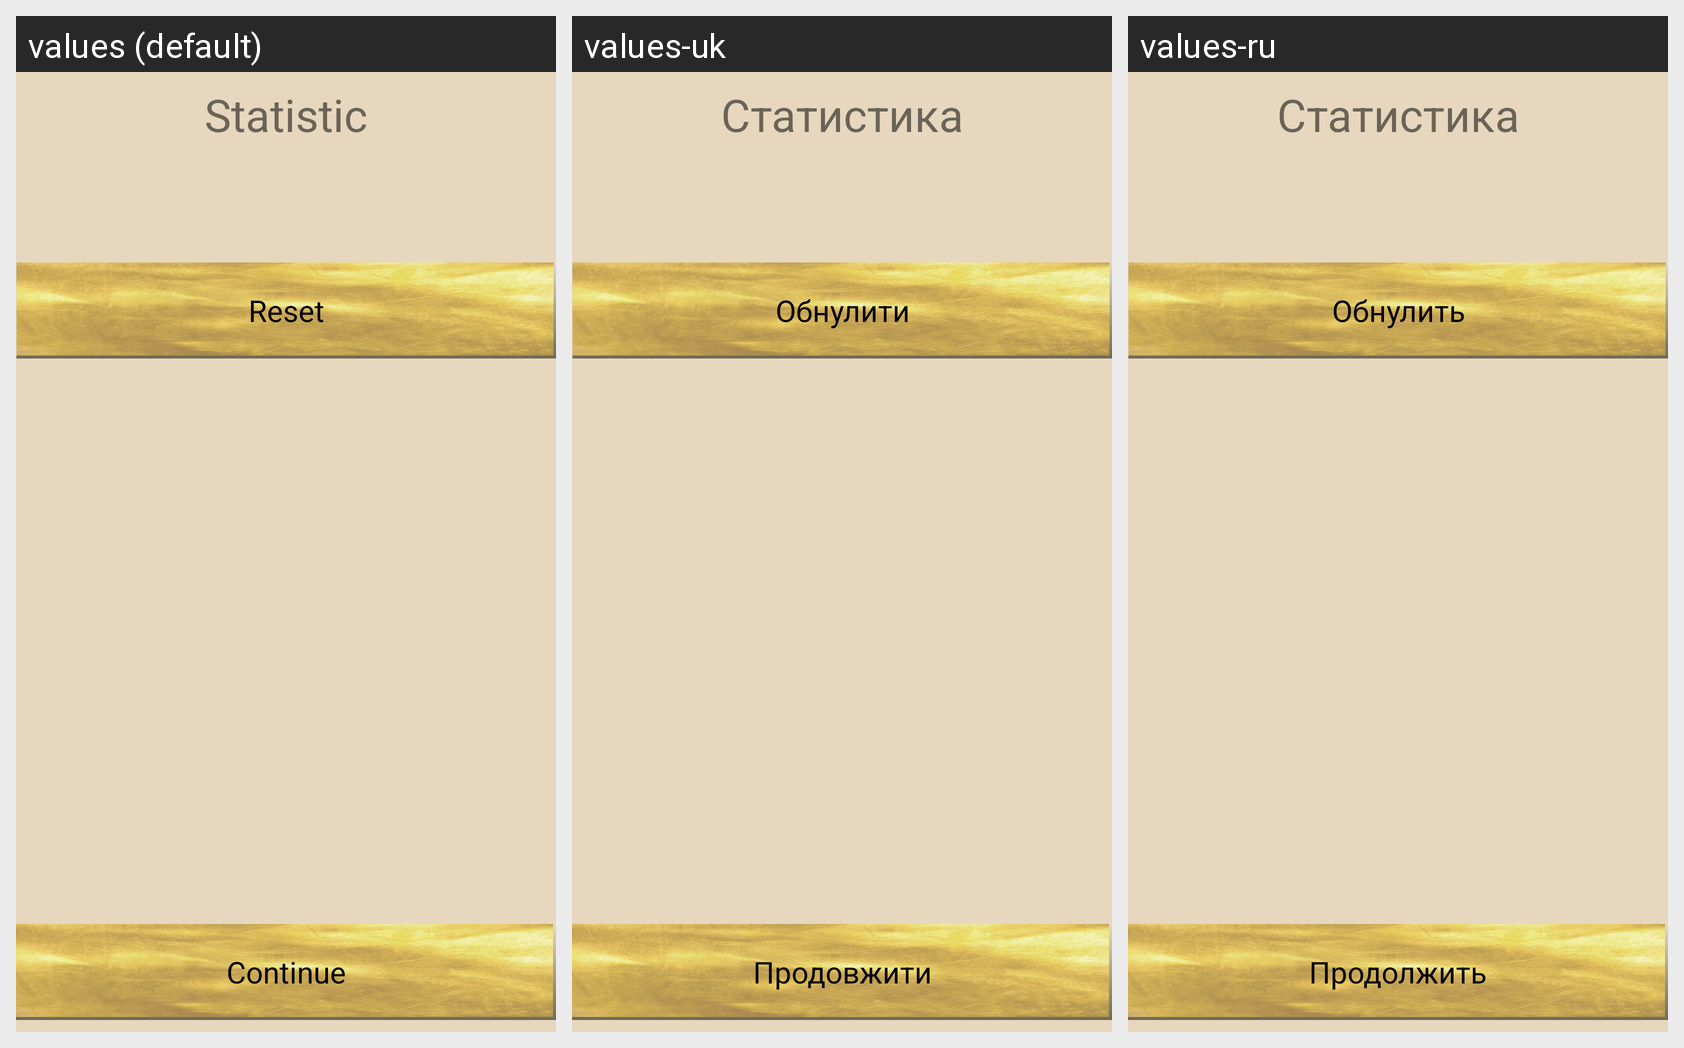

Here is an Android app screen in its default locale and in the app's own translations. Write out the translated-string differences for the strings that appear on this screen.
Android screen res/layout/activity_pause.xml rendered under 3 locales, left to right: values (default), values-uk, values-ru. Device: Nexus 5 (rendered at 1080×1920; each locale shown at half size, 540×960, under a caption strip naming it); theme MainTheme.
Strings drawn on this screen, with the default value and each locale's value (text and hints the layout hard-codes, and strings that could not be matched under every locale, appear in the picture but are not listed):

reset
  values: Reset
  values-uk: Обнулити
  values-ru: Обнулить

continue_button
  values: Continue
  values-uk: Продовжити
  values-ru: Продолжить

statistic
  values: Statistic
  values-uk: Статистика
  values-ru: Статистика
